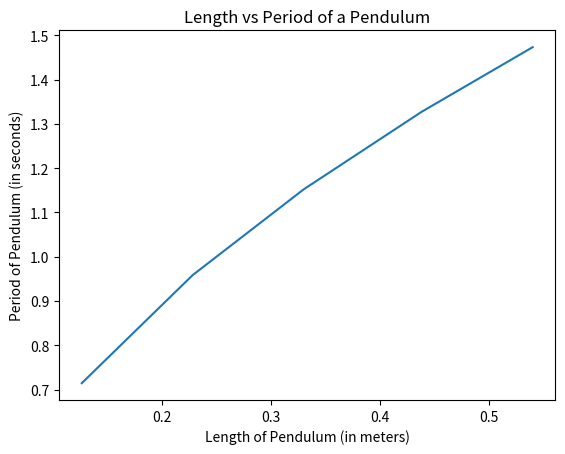

This chart was generated by the following Python code:
# Project 1 --- ES2
# Step 1: Theoretical Periods

#*****************************************
#
# YOUR NAMES:Abigail Imiolek and Alex Bayzk
#
#*****************************************


# IMPORT STATEMENTS
import numpy as np
import matplotlib.pyplot as plt


# GLOBAL VARIABLES
lengths=np.array([5,9,13,17.25, 21.25])*0.0254


# CUSTOM FUNCTION DEFINTIONS
def estimated_period (length):
#This function takes one argurment, an array of pendulum lengths.
#The function then completes the calculations required to give the estimated period of each pendulum length in the array.
#The function returns an array, called period, of the estimated periods for each lengths.
        length=np.divide (length,9.81)
        length=np.sqrt (length)
        period=length* 2.0 * 3.14
        return period


# MAIN SCRIPT
#The main script finds the estimated period for the array lengths, and graphs the length vs the period of the pendulum.
period = estimated_period(lengths)

plt.plot(lengths,period)
plt.xlabel('Length of Pendulum (in meters)')
plt.ylabel('Period of Pendulum (in seconds)')
plt.title('Length vs Period of a Pendulum')
plt.show()


#This assumes no air resistance or frictions
# or any outside factors effect the period of
# the pendulum
# In the real world there is friciton and air resistance so the pendulum
# would eventually slow down and come to a stop but it would not in our 
# calculations.